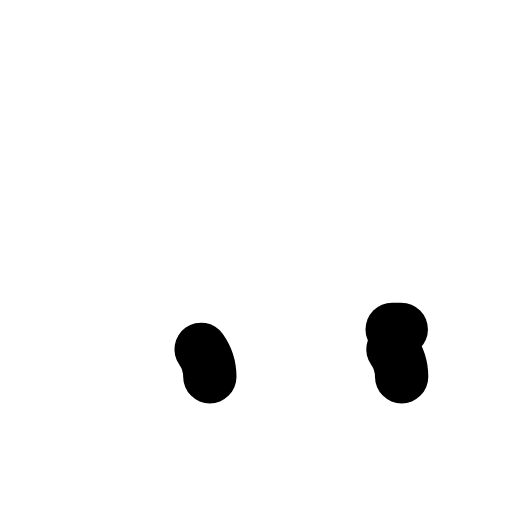
t = 0.00 s
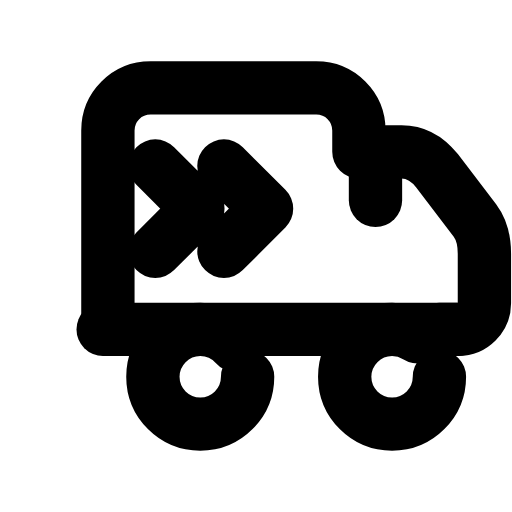
t = 0.23 s
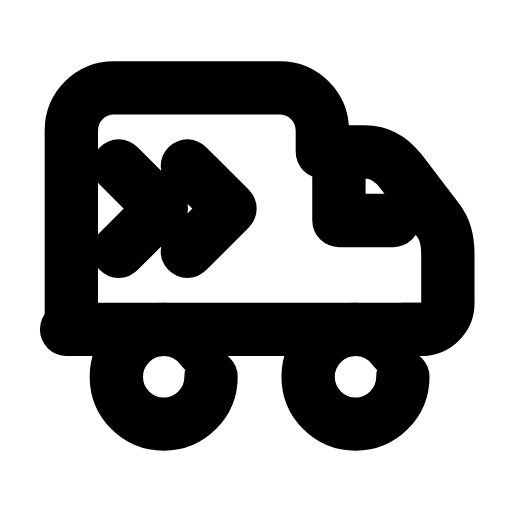
t = 0.47 s
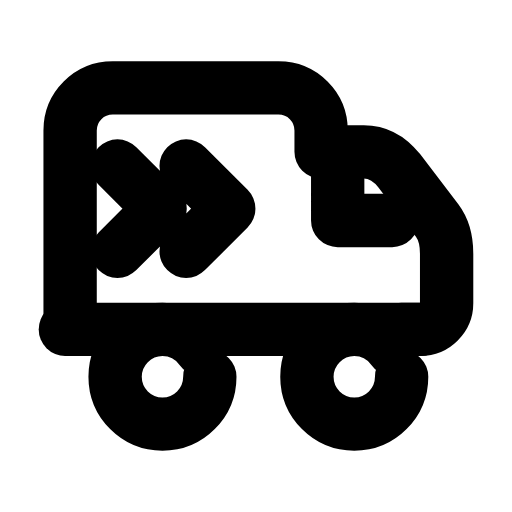
t = 0.70 s
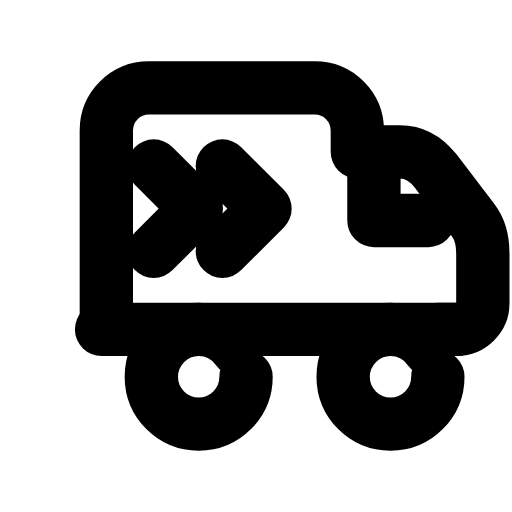
t = 0.93 s
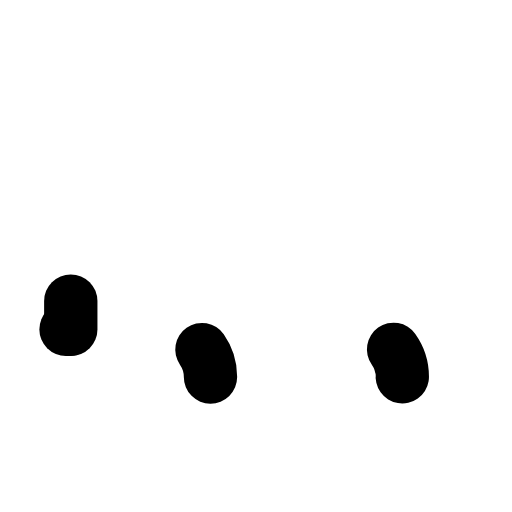
t = 1.17 s

The animated SVG that drew these frames (rendered in a browser with its animation timeline set to each time). Animation: 7 SMIL elements (animate=6,animateTransform=1); one cycle of 1.40 s, repeats indefinitely.

<svg xmlns="http://www.w3.org/2000/svg" width="24" height="24" viewBox="0 0 24 24" fill="none"><g transform="translate(-1.32 -1.32) scale(1.11)"><g><animateTransform attributeName="transform" type="translate" values="0 0;1.6 0;0 0;0 0;1.6 0;0 0;0 0" keyTimes="0;0.225;0.45;0.6;0.75;0.9;1" dur="1.4s" repeatCount="indefinite" calcMode="spline" keySplines="0.16 1 0.3 1;0.16 1 0.3 1;0.16 1 0.3 1;0.16 1 0.3 1;0.16 1 0.3 1;0.16 1 0.3 1"/><path stroke="currentColor" stroke-width="2.252" stroke-linecap="round" stroke-linejoin="round" fill="none" d="M4.15 15.1L4.15 6.7C4.15 5.7 4.95 4.9 5.95 4.9L12.95 4.9C13.95 4.9 14.75 5.7 14.75 6.7L14.75 7.6L16.55 7.6C17.15 7.6 17.65 7.9 18.05 8.4L19.65 10.5C19.95 10.9 20.05 11.4 20.05 11.9L20.05 14C20.05 14.6 19.55 15.1 18.95 15.1L17.75 15.1" pathLength="1" stroke-dasharray="1"><animate attributeName="stroke-dashoffset" values="1;1;0;0;0;0;1;1;1" keyTimes="0;0;0.189;0.45;0.6;0.774;0.9;0.9;1" dur="1.4s" repeatCount="indefinite" calcMode="spline" keySplines="0.16 1 0.3 1;0.16 1 0.3 1;0.16 1 0.3 1;0.16 1 0.3 1;0.16 1 0.3 1;0.16 1 0.3 1;0.16 1 0.3 1;0.16 1 0.3 1"/></path><line stroke="currentColor" stroke-width="2.252" stroke-linecap="round" stroke-linejoin="round" fill="none" x1="3.95" y1="15.1" x2="18.95" y2="15.1" pathLength="1" stroke-dasharray="1"><animate attributeName="stroke-dashoffset" values="1;1;0;0;0;0;1;1;1" keyTimes="0;0.0315;0.2205;0.45;0.6;0.753;0.879;0.9;1" dur="1.4s" repeatCount="indefinite" calcMode="spline" keySplines="0.16 1 0.3 1;0.16 1 0.3 1;0.16 1 0.3 1;0.16 1 0.3 1;0.16 1 0.3 1;0.16 1 0.3 1;0.16 1 0.3 1;0.16 1 0.3 1"/></line><circle stroke="currentColor" stroke-width="2.252" stroke-linecap="round" stroke-linejoin="round" fill="none" cx="8.05" cy="17.1" r="2" pathLength="1" stroke-dasharray="1"><animate attributeName="stroke-dashoffset" values="1;1;0;0;0;0;1;1;1" keyTimes="0;0.063;0.252;0.45;0.6;0.732;0.858;0.9;1" dur="1.4s" repeatCount="indefinite" calcMode="spline" keySplines="0.16 1 0.3 1;0.16 1 0.3 1;0.16 1 0.3 1;0.16 1 0.3 1;0.16 1 0.3 1;0.16 1 0.3 1;0.16 1 0.3 1;0.16 1 0.3 1"/></circle><circle stroke="currentColor" stroke-width="2.252" stroke-linecap="round" stroke-linejoin="round" fill="none" cx="16.15" cy="17.1" r="2" pathLength="1" stroke-dasharray="1"><animate attributeName="stroke-dashoffset" values="1;1;0;0;0;0;1;1;1" keyTimes="0;0.0945;0.2835;0.45;0.6;0.711;0.837;0.9;1" dur="1.4s" repeatCount="indefinite" calcMode="spline" keySplines="0.16 1 0.3 1;0.16 1 0.3 1;0.16 1 0.3 1;0.16 1 0.3 1;0.16 1 0.3 1;0.16 1 0.3 1;0.16 1 0.3 1;0.16 1 0.3 1"/></circle><path stroke="currentColor" stroke-width="2.252" stroke-linecap="round" stroke-linejoin="round" fill="none" d="M6.15 8.2L7.95 10L6.15 11.8M9.05 8.2L10.85 10L9.05 11.8" pathLength="1" stroke-dasharray="1"><animate attributeName="stroke-dashoffset" values="1;1;0;0;0;0;1;1;1" keyTimes="0;0.126;0.315;0.45;0.6;0.69;0.816;0.9;1" dur="1.4s" repeatCount="indefinite" calcMode="spline" keySplines="0.16 1 0.3 1;0.16 1 0.3 1;0.16 1 0.3 1;0.16 1 0.3 1;0.16 1 0.3 1;0.16 1 0.3 1;0.16 1 0.3 1;0.16 1 0.3 1"/></path><path stroke="currentColor" stroke-width="2.252" stroke-linecap="round" stroke-linejoin="round" fill="none" d="M15.45 8.5L15.45 10.5L17.75 10.5" pathLength="1" stroke-dasharray="1"><animate attributeName="stroke-dashoffset" values="1;1;0;0;0;0;1;1;1" keyTimes="0;0.1575;0.3465;0.45;0.6;0.669;0.795;0.9;1" dur="1.4s" repeatCount="indefinite" calcMode="spline" keySplines="0.16 1 0.3 1;0.16 1 0.3 1;0.16 1 0.3 1;0.16 1 0.3 1;0.16 1 0.3 1;0.16 1 0.3 1;0.16 1 0.3 1;0.16 1 0.3 1"/></path></g></g></svg>
